6-way image classification set "capstone" from GitHub (ctanyt/GA_Projects); label vocabulary: blue spot ray, hybrid grouper, queenfish, red sea bream, sea bass, shovelnose.

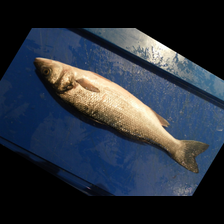
Label: sea bass

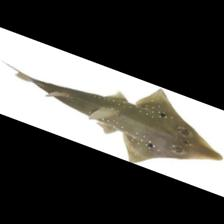
Label: shovelnose

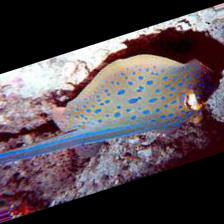
Label: blue spot ray

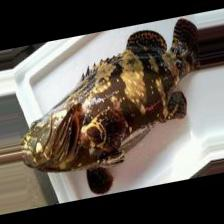
Label: hybrid grouper

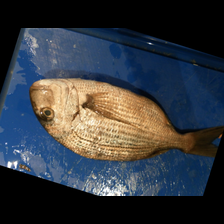
Label: red sea bream

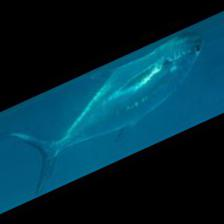
Label: queenfish
